Dataset: Experiment II (GitHub, toast-ceo/CNN-Based-Crosswalk-Pedestrian-Situation-Recognition-System-Using-Mask-R-CNN-and-CDA). Classes: danger outside crosswalk, safety inside crosswalk.

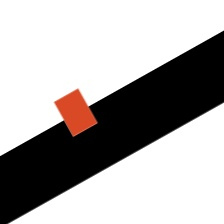
Label: safety inside crosswalk

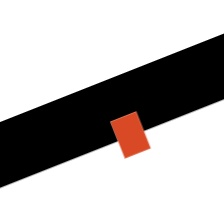
Label: danger outside crosswalk

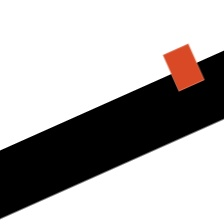
Label: safety inside crosswalk

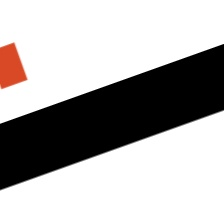
Label: danger outside crosswalk

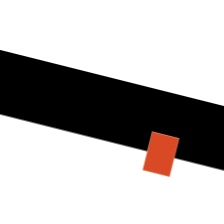
Label: danger outside crosswalk

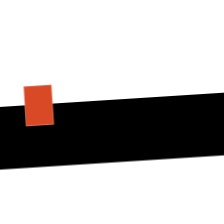
Label: safety inside crosswalk
